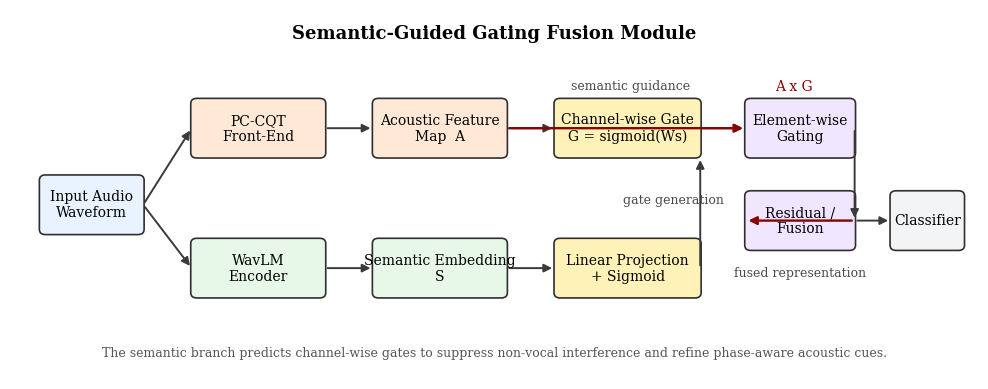

This figure's Python source:
from pathlib import Path

import matplotlib as mpl
import matplotlib.pyplot as plt
from matplotlib.patches import FancyArrowPatch, FancyBboxPatch


OUTPUT_DIR = Path(r"C:\Code\SVDD\Feature")


def setup_style() -> None:
    mpl.rcParams.update(
        {
            "figure.facecolor": "white",
            "savefig.facecolor": "white",
            "font.family": "serif",
            "font.serif": ["Times New Roman", "DejaVu Serif", "STIXGeneral"],
            "font.size": 10,
            "pdf.fonttype": 42,
            "ps.fonttype": 42,
        }
    )


def add_box(ax, x, y, w, h, text, fc, ec="#2f2f2f", lw=1.2, fontsize=10, rounded=0.10):
    box = FancyBboxPatch(
        (x, y),
        w,
        h,
        boxstyle=f"round,pad=0.015,rounding_size={rounded}",
        linewidth=lw,
        edgecolor=ec,
        facecolor=fc,
    )
    ax.add_patch(box)
    ax.text(x + w / 2, y + h / 2, text, ha="center", va="center", fontsize=fontsize)
    return box


def add_arrow(ax, start, end, color="#3a3a3a", lw=1.4, style="-|>", mutation_scale=12, connectionstyle="arc3"):
    arrow = FancyArrowPatch(
        start,
        end,
        arrowstyle=style,
        mutation_scale=mutation_scale,
        linewidth=lw,
        color=color,
        connectionstyle=connectionstyle,
    )
    ax.add_patch(arrow)
    return arrow


def add_label(ax, x, y, text, color="#4a4a4a", fontsize=9):
    ax.text(x, y, text, ha="center", va="center", fontsize=fontsize, color=color)


def draw_flowchart() -> None:
    setup_style()
    fig, ax = plt.subplots(figsize=(12.5, 4.8))
    ax.set_xlim(0, 16.0)
    ax.set_ylim(0, 7.0)
    ax.axis("off")

    colors = {
        "input": "#e9f2ff",
        "acoustic": "#ffe9d6",
        "semantic": "#e7f7e8",
        "gate": "#fff2b8",
        "fusion": "#f1e6ff",
        "output": "#f3f4f6",
        "accent": "#8b0000",
    }

    add_box(ax, 0.5, 2.75, 1.7, 1.1, "Input Audio\nWaveform", colors["input"])

    add_box(ax, 3.0, 4.2, 2.2, 1.1, "PC-CQT\nFront-End", colors["acoustic"])
    add_box(ax, 3.0, 1.55, 2.2, 1.1, "WavLM\nEncoder", colors["semantic"])

    add_box(ax, 6.0, 4.2, 2.2, 1.1, "Acoustic Feature\nMap  A", colors["acoustic"])
    add_box(ax, 6.0, 1.55, 2.2, 1.1, "Semantic Embedding\nS", colors["semantic"])

    add_box(ax, 9.0, 1.55, 2.4, 1.1, "Linear Projection\n+ Sigmoid", colors["gate"])
    add_box(ax, 9.0, 4.2, 2.4, 1.1, "Channel-wise Gate\nG = sigmoid(Ws)", colors["gate"])

    add_box(ax, 12.15, 4.2, 1.8, 1.1, "Element-wise\nGating", colors["fusion"])
    add_box(ax, 12.15, 2.45, 1.8, 1.1, "Residual /\nFusion", colors["fusion"])

    add_box(ax, 14.55, 2.45, 1.2, 1.1, "Classifier", colors["output"])

    add_arrow(ax, (2.2, 3.3), (3.0, 4.75))
    add_arrow(ax, (2.2, 3.3), (3.0, 2.1))

    add_arrow(ax, (5.2, 4.75), (6.0, 4.75))
    add_arrow(ax, (5.2, 2.1), (6.0, 2.1))

    add_arrow(ax, (8.2, 2.1), (9.0, 2.1))
    add_arrow(ax, (11.4, 2.1), (11.4, 4.2), connectionstyle="arc3,rad=0.0")
    add_arrow(ax, (8.2, 4.75), (9.0, 4.75))

    add_arrow(ax, (11.4, 4.75), (12.15, 4.75))
    add_arrow(ax, (13.95, 4.75), (13.95, 3.0), connectionstyle="arc3,rad=0.0")
    add_arrow(ax, (8.2, 4.75), (12.15, 4.75), color=colors["accent"], lw=1.7)

    add_arrow(ax, (13.95, 3.0), (12.15, 3.0), color=colors["accent"], lw=1.7)
    add_arrow(ax, (13.95, 3.0), (14.55, 3.0))

    add_label(ax, 10.25, 5.55, "semantic guidance")
    add_label(ax, 10.95, 3.4, "gate generation")
    add_label(ax, 12.95, 5.55, "A x G", color=colors["accent"], fontsize=10)
    add_label(ax, 13.05, 2.0, "fused representation", fontsize=9)

    ax.text(
        8.0,
        6.55,
        "Semantic-Guided Gating Fusion Module",
        ha="center",
        va="center",
        fontsize=13,
        fontweight="bold",
    )

    ax.text(
        8.0,
        0.5,
        "The semantic branch predicts channel-wise gates to suppress non-vocal interference and refine phase-aware acoustic cues.",
        ha="center",
        va="center",
        fontsize=9,
        color="#555555",
    )

    OUTPUT_DIR.mkdir(parents=True, exist_ok=True)
    for suffix in ("svg", "pdf", "png"):
        out_path = OUTPUT_DIR / f"semantic_guided_gating_flowchart.{suffix}"
        fig.savefig(out_path, dpi=600, bbox_inches="tight")
        print(out_path)
    plt.close(fig)


if __name__ == "__main__":
    draw_flowchart()
